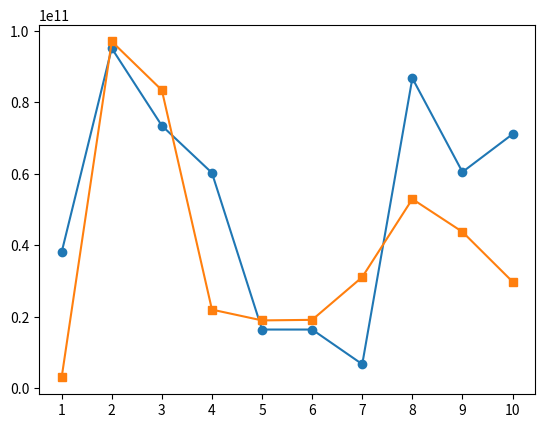

Here is the Python script that generated this plot:
import pandas as pd
import numpy as np
import matplotlib.pyplot as plt

from scipy.signal import detrend

np.random.seed(42)

s1 = np.random.uniform(1e9, 1e11, size=10)
s2 = np.random.uniform(1e9, 1e11, size=10)

years = np.arange(1, 11)
plt.plot(years, s1, marker='o')
plt.plot(years, s2, marker='s')
plt.xticks(years)
plt.show()

"""
to be used to compose the views of the black-litterman together with the xango investing scores

the main idea is to analyze the compostition from the profits of a stock over a 10 year period and compare stocks i,j to get a corr between their growths

x = year
y = profit

the profits would be scaled to be measured in a similar space
profits that grow together might indicate a market relation, in which the model would adapt the weight allocation based on that corr score

the evaluation of the difference from the growth of profits from t and t-1 or the direct comparasion between the y1 and y2, meaning that a MSE loss function would be used to evaluate a loss for the corr, the only problem is that, i fear that the scaler might not be able to adapt this properly or it would be able to catch the corr between stocks. or that a loss that is bigger between 2 points mean that the profit from the stock i might have been lower, not necessarily indicating a correlation

in a good makret, where stokcs grow their profits over and over, a profit correlation might be overfit, because the market will just be in a good phase, prioritizing stocks with less growth between each other, ruining the portfolios performance according to the mansas strategy


initial plan:

sum(mse) * -1 (inversion, lower loss better)
sigmoid or tahn * 0.5 (prob tahn because its derivative is higher than sigmoid's)
this would allow for a moldable corr model because of the k value in sigmoid and tahn to shift the threshold.

would compute the corr between all stocks i,j except when the ticker(i) == ticker(j)

so i can have

i - j
j - i

because the corr of them would be different, because mse is calculated with (y1 - y2)^2


scale the value to 100 base


possible problems:
- the corr might not show nothing because of the standardscaler, might just measure how big is the gap between one company and another in profits
- doesnt account for a healthy market


plan 2:
instead of measuring the profit values directly, measure the difference in growth between them in a t-1 and t time periods, convert it to % and use this as input data for y instead, comparing to the profit growth from another stock in the same period.

the rest stays the same, the only thing that changes is that

possible problems:
- doesnt account for a healthy market

possible solutions for the healthy market approach:
- consider, inside the picked of stocks through their score (> 60) the average growth in t-1 and t so it can evaluate a threshold for the mse. this would prob require a new loss function of to measure the diffrences between the percentages in growth from t-1 and t or some other equational approach



possible fixes to the algo:
mse measures the difference in distance between points y1 and y2, it doesnt measure the correlation in their movements, numpy have a builtin function for that, numpy.corrcoef that is able to measure the change in the profits overtime and should be used over the mse schema.

to evaluate the actual growth of a stock independent of its own linear trend and market noise, allowing a i, j comparasion between stocks, theres a need for the scipy.detrend linear function to be used to evaluate the the cyclical deviations in the i, j easily, this allows for co-cyclical evaluations that are still inherently associated with the market movement and to minimize the beta out of the data, analyzing both stocks real growth and trends between each other theres a need to remove the market association between the selected stocks we need to do regression in the detrended vector to extract the real identity of the function, for that:

the market factor is calculated to evaluate the commom signals shared between stocks using the sum of detrend from all stocks for that. the market factor is calcualted at every t point, representing the situation of the market at that time point M(t) that will be discounted further from each stock to make for a market noise free analysis
    M(t) = (1/N) sum{k=1}^{N} s_k(t)

after calculating the market factor for the stock, theres a need to find the beta (market corr factor), alpha (intercept) and epsilon (the stocks true relations, the idiosyncratic residual) for the stock, for that, regression is used to find the values for beta and alpha, so it finds the matching function for the detrend vector.
    s_i(t) = alpha_i + beta_i * M(t) + epsilon_i(t)

where the epsilon is the idiosyncratic residual, meaning its the stocks true moving identity and its associated signal. for the regression, the OLS function is used so the alpha and beta can be estimated.
to calculate the epsilon, we use
    epsilon_i(t) = s_i(t) - (alpha(t) + beta(t) * M(t))

after creating the vectors for the epsilon analysis, just numpy.corrcoef the stocks i and j, getting a final corr for the stocks profits.


possible idea: have this as an advanced user feature, letting the user compare 2 stocks and see if they are correlated by any way, also release this in the db?


patch 1:
instead of using one factor regression for the estimations, which can be overfitted easily and can be noisy somtimes because it only assumes that the market is the only driver for the brazilian market, the ideal proposal is to use some other measurement at the same time period to help me regression properly evaluate the market relevance's in the composal of the specific components from the regression. analyzing that, the addition of selic rates have been proposed, already being used in the workflow for the mansa project, would be a great help in the regression, reducing the noise from the correlations between epsilons in the stocks i, j and give a clearer overview on profits from sectors like banks that are heavily correlated with selic rates.
for that, we need to get a vector for selic, that is composed for the 10 years of data for selic, the same length as the market factor vector:
    S = S['valor'].resample('Y').mean()

for the regression, the new format is:
    s_i(t) = alpha_i + betaM_i * M(t) + betaS_i * S(t) + epsilon_i(t)

where betaS_i indicates how correlated the stock is to the change of the selic rates.

other important thing to notice is that, since the sample data is small, only 10 data points per stock to represent profits, we are working with a really constrained environment, for that, its proposed the usage of a different algorithm for regression other than OLS, because OLS with my 10 data points and k=2 only leaves only 7 degress of freedom for corretions and i need to treat N stocks, in which, OLS might suck to predict beta values, creating any relation between stocks, just noise.

the best alternative is to use a hierarchical bayesian regression algorithm that borrows information across all N stocks simultaneously. instead of fitting each stock independently (OLS), hierarchical bayesian learns a group-level distribution for beta across all stocks, then shrinks each stock's estimate toward the group mean. This works because all stocks contribute to estimating the shared distribution for beta, increasing the sample size from T=10 to T*N data points.

the current only built-in implementation for the model is inside the pymc lib, which is painfully slow because of monte carlo, as an alternative, the usage of statsmodels mixedlm that implements the same hierarchical structure via REML instead of MCMC sampling, that, at my data volume, is mathematically similar while running way faster (120s vs 10ms).
"""
